Photos from the image-classification dataset "new_dataset" in the GitHub repository Dev789-del/Tree_Classification. Its 10 classes are: African tulip, Alstonia scholaris, banyan tree, coconut tree, Ficus religiosa, mango, Quercus robur, rhododendron tree, Royal Poinciana, silver birch.

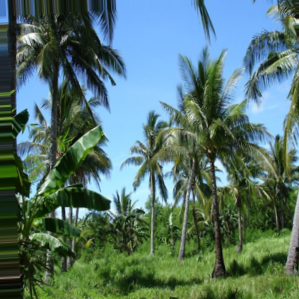
Label: coconut tree

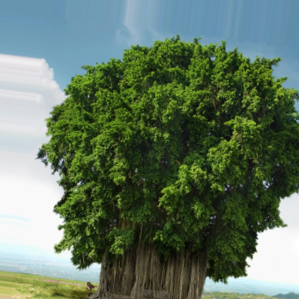
Label: banyan tree

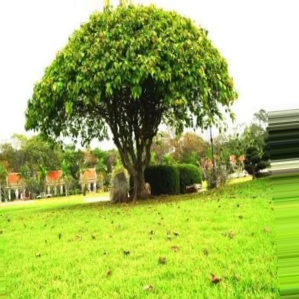
Label: Ficus religiosa

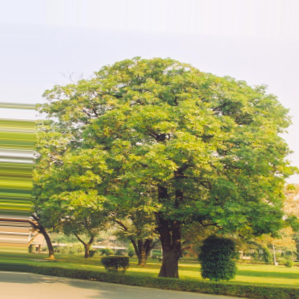
Label: Alstonia scholaris

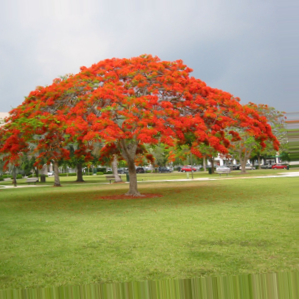
Label: Royal Poinciana

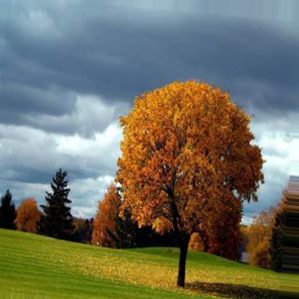
Label: Quercus robur
